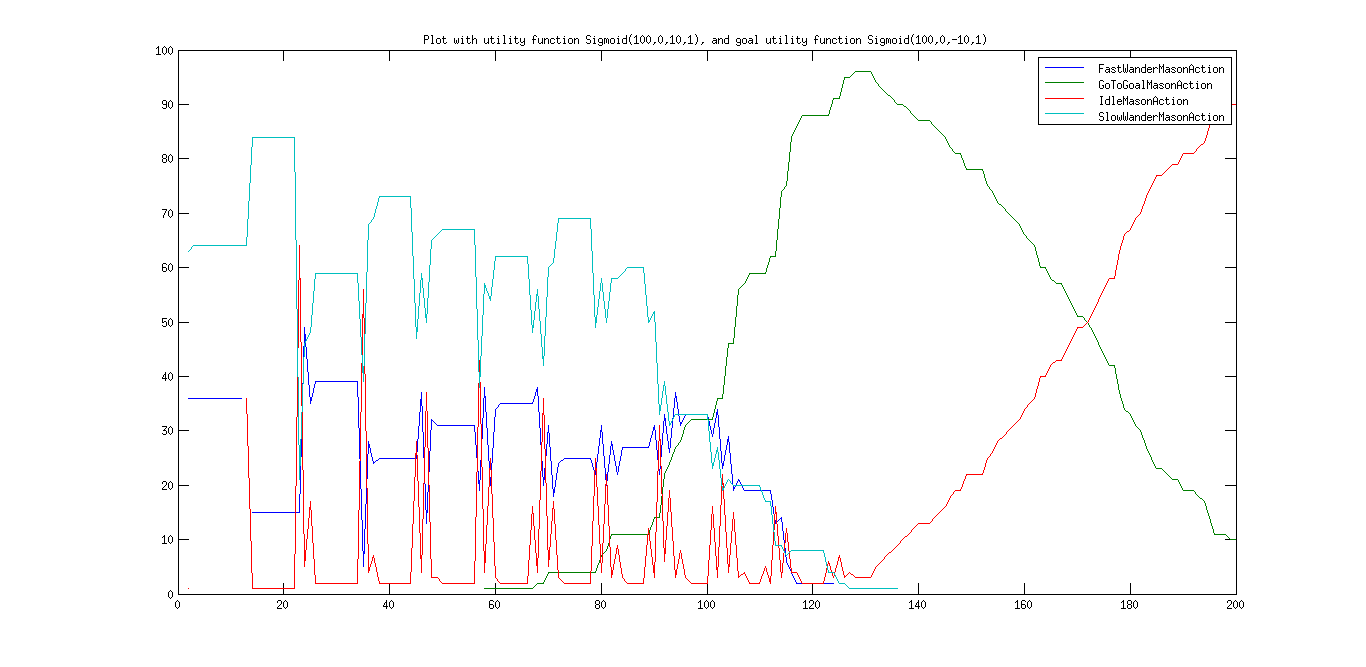

Data behind this chart, as committed beside it:
FastWanderMasonAction, GoToGoalMasonAction, IdleMasonAction, SlowWanderMasonAction
36, , 1, 63
36, , , 64
36, , , 64
36, , , 64
36, , , 64
36, , , 64
36, , , 64
36, , , 64
36, , , 64
36, , , 64
36, , , 64
, , 36, 64
15, , 1, 84
15, , 1, 84
15, , 1, 84
15, , 1, 84
15, , 1, 84
15, , 1, 84
15, , 1, 84
15, , 1, 84
15, , 1, 84
15, , 64, 21
49, , 5, 46
35, , 17, 48
39, , 2, 59
39, , 2, 59
39, , 2, 59
39, , 2, 59
39, , 2, 59
39, , 2, 59
39, , 2, 59
39, , 2, 59
39, , 2, 59
5, , 56, 39
28, , 4, 68
24, , 7, 69
25, , 2, 73
25, , 2, 73
25, , 2, 73
25, , 2, 73
25, , 2, 73
25, , 2, 73
25, , 2, 73
25, , 28, 47
37, , 4, 59
13, , 37, 50
32, , 3, 65
31, , 3, 66
31, , 2, 67
31, , 2, 67
31, , 2, 67
31, , 2, 67
31, , 2, 67
31, , 2, 67
31, , 2, 67
19, , 43, 38
38, 1, 4, 57
20, 1, 25, 54
34, 1, 3, 62
35, 1, 2, 62
... 201 more rows
